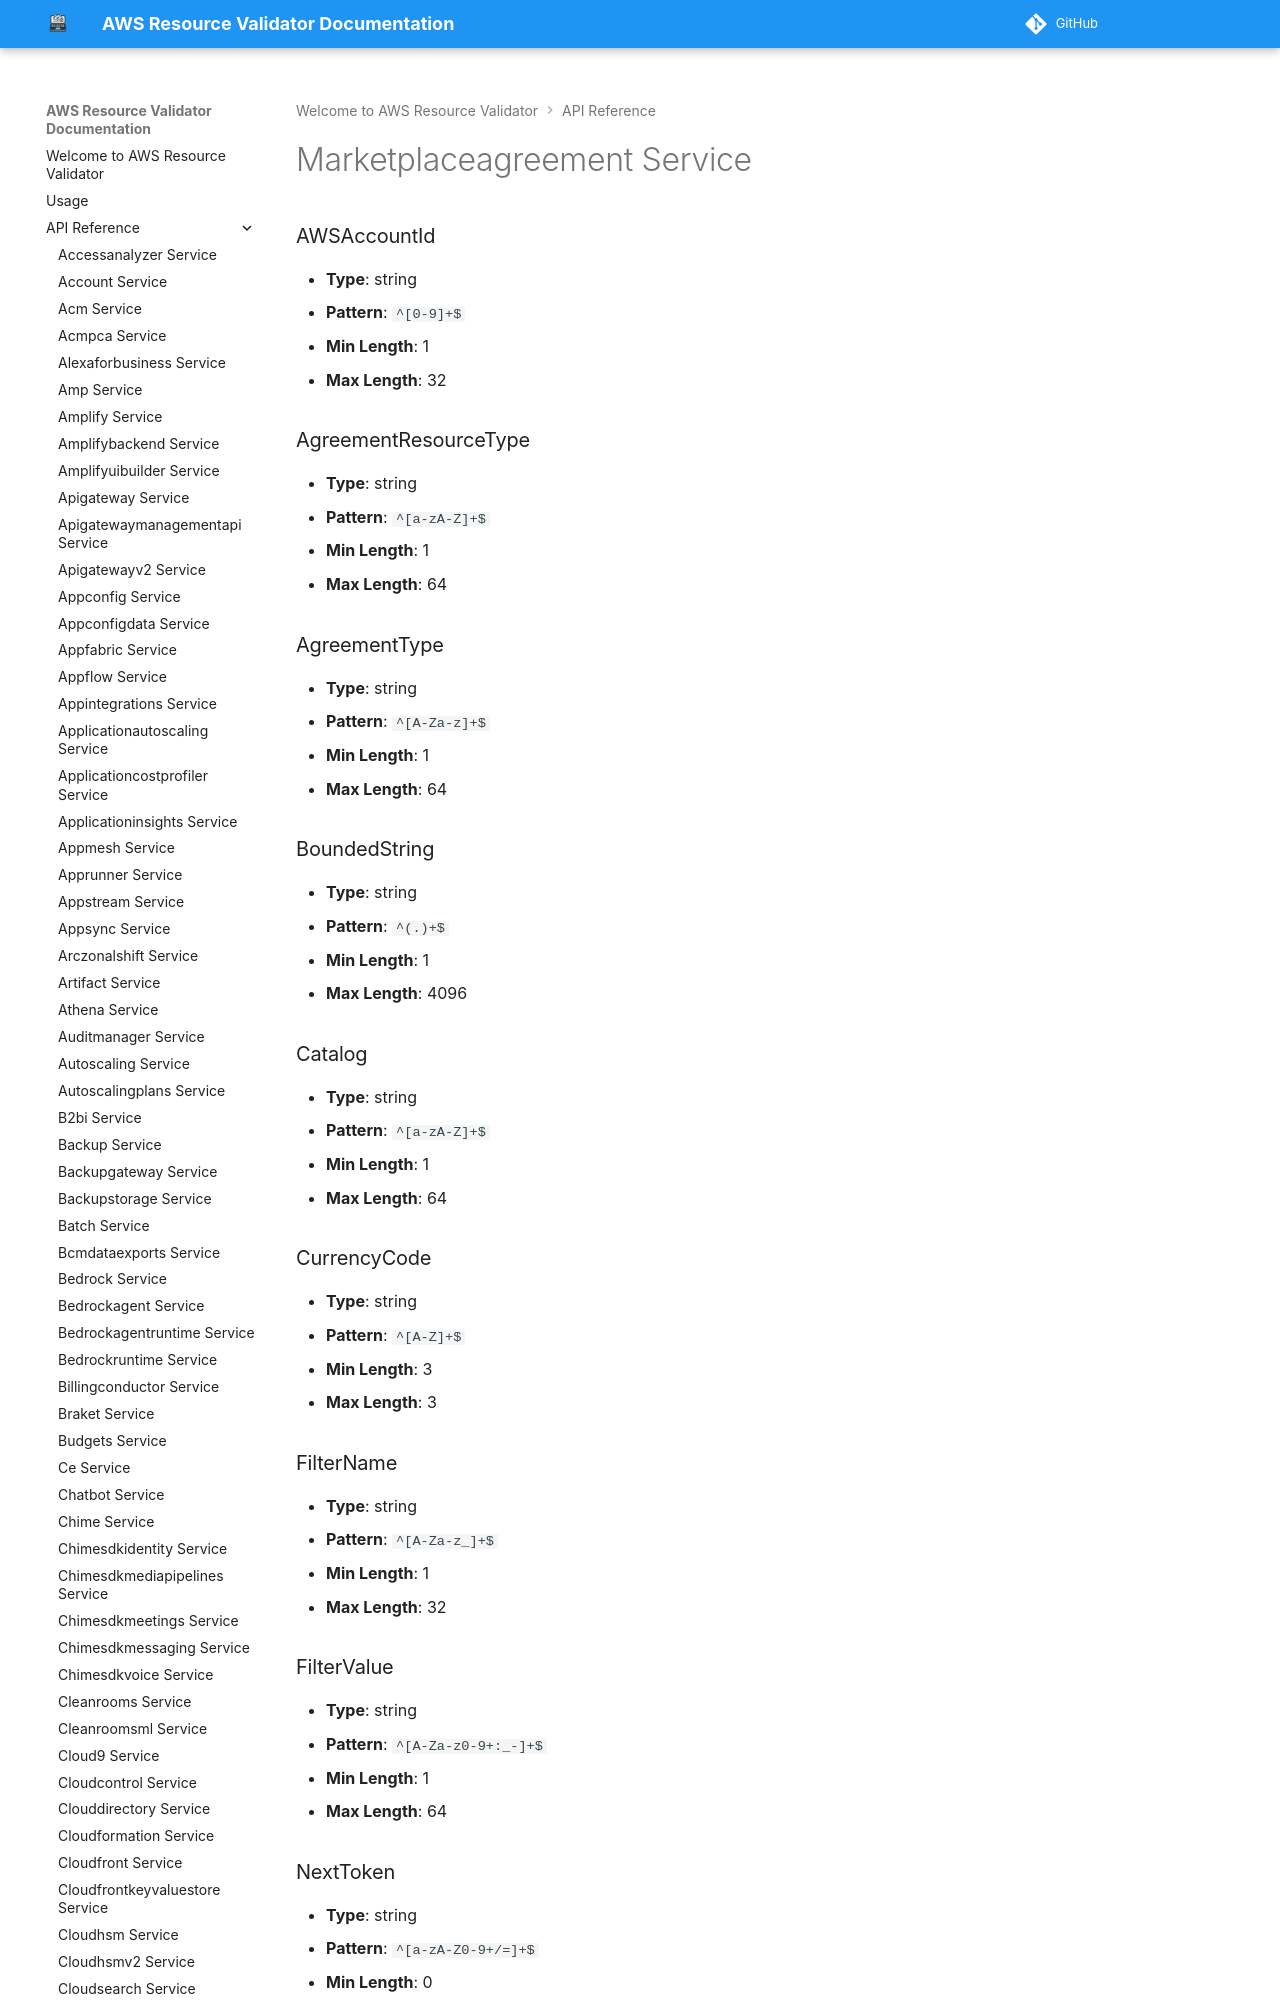

repository: CoreOxide/aws_resource_validator · page: api/marketplaceagreement/index.html · generator: mkdocs

# Marketplaceagreement Service

### AWSAccountId
- **Type**: string
- **Pattern**: `^[0-9]+$`
- **Min Length**: 1
- **Max Length**: 32

### AgreementResourceType
- **Type**: string
- **Pattern**: `^[a-zA-Z]+$`
- **Min Length**: 1
- **Max Length**: 64
